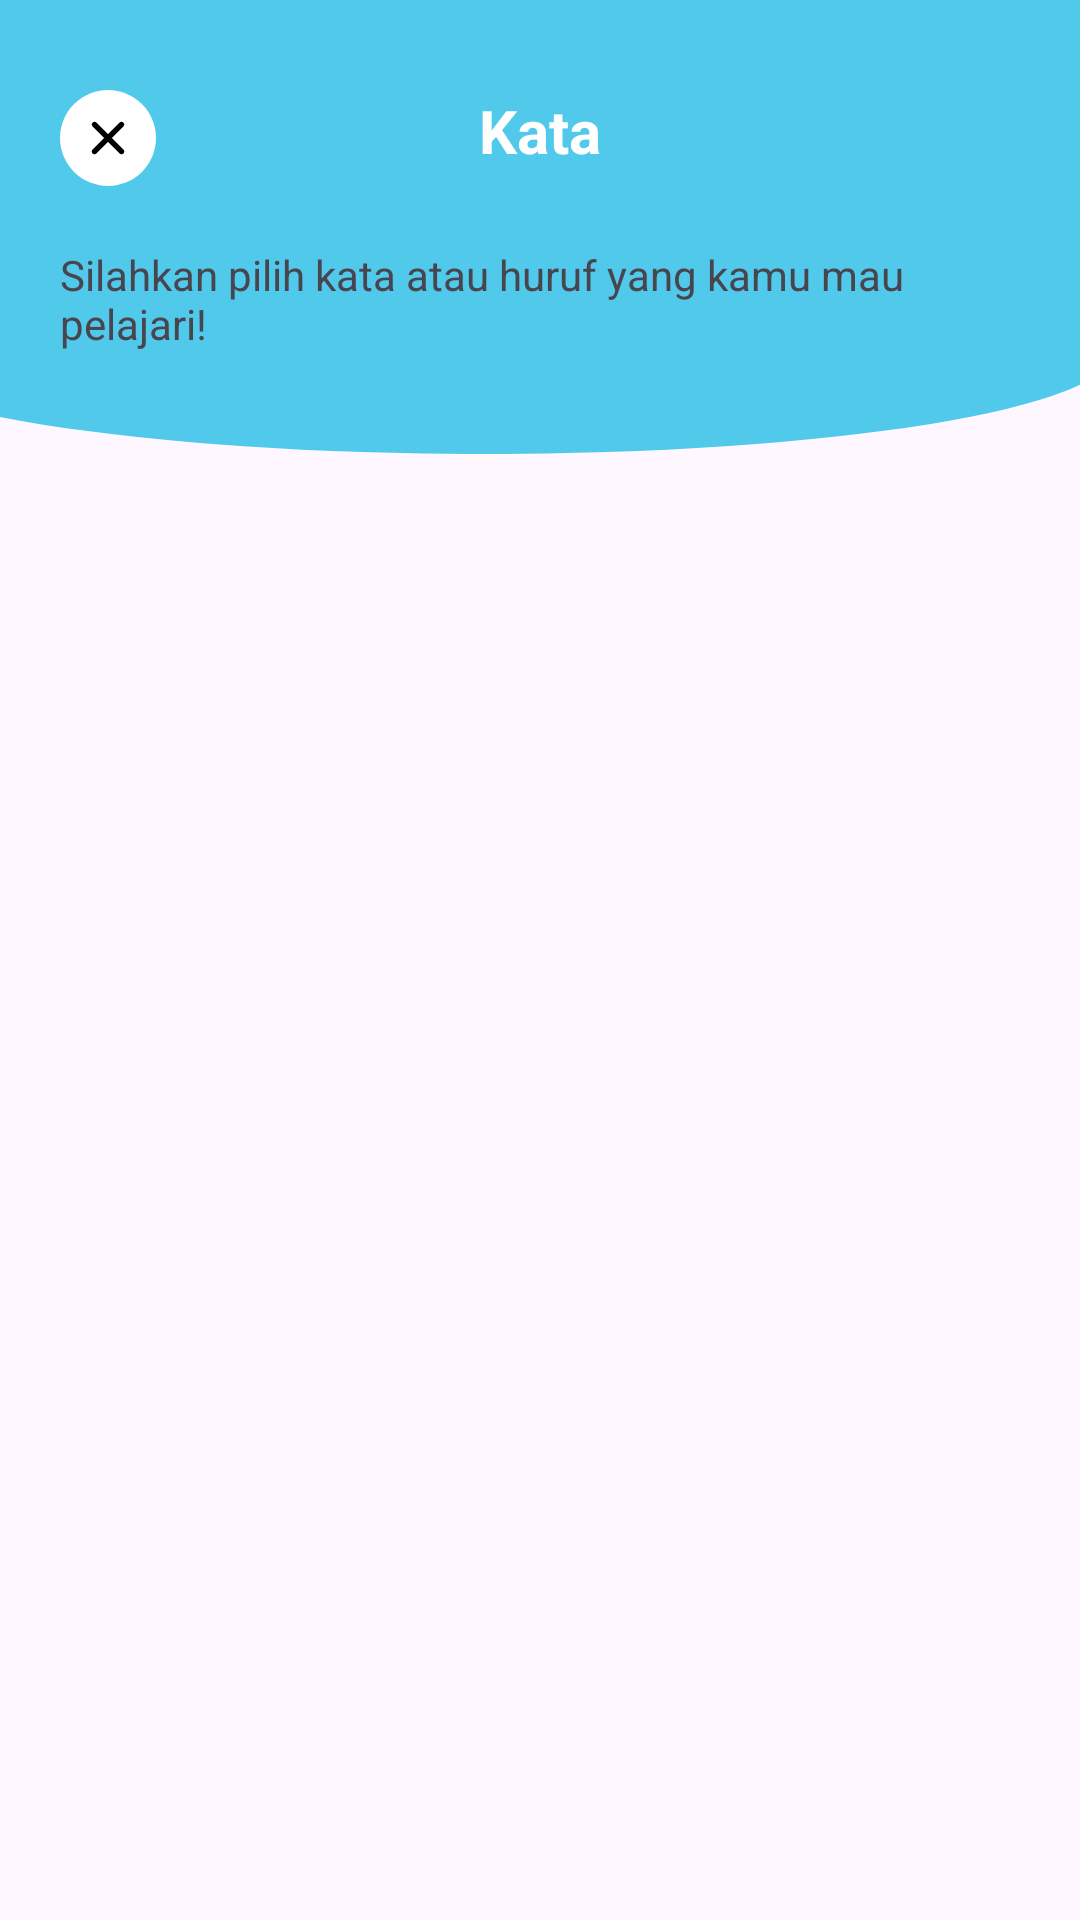

Here is an Android app screen rendered from its layout file. Give the layout XML and the strings, colors and styles it references.
<!-- AndroidManifest.xml: application theme Theme.Talkee -->
<!-- res/layout/activity_learn_list.xml -->
<?xml version="1.0" encoding="utf-8"?>
<androidx.constraintlayout.widget.ConstraintLayout xmlns:android="http://schemas.android.com/apk/res/android"
    xmlns:app="http://schemas.android.com/apk/res-auto"
    xmlns:tools="http://schemas.android.com/tools"
    android:id="@+id/main"
    android:layout_width="match_parent"
    android:layout_height="match_parent"
    tools:context=".LearnListActivity">

    <androidx.recyclerview.widget.RecyclerView
        android:id="@+id/recycler_view"
        android:layout_width="match_parent"
        android:layout_height="0dp"
        android:paddingHorizontal="14dp"
        android:paddingTop="50dp"
        android:clipToPadding="false"
        app:layout_constraintBottom_toBottomOf="parent"
        app:layout_constraintEnd_toEndOf="parent"
        app:layout_constraintStart_toStartOf="parent"
        app:layout_constraintTop_toBottomOf="@+id/section_top" />

    <LinearLayout
        android:id="@+id/section_top"
        android:layout_width="match_parent"
        android:layout_height="wrap_content"
        android:background="@color/primary"
        android:orientation="vertical"
        android:paddingTop="30dp"
        android:paddingHorizontal="20dp"
        app:layout_constraintEnd_toEndOf="parent"
        app:layout_constraintStart_toStartOf="parent"
        app:layout_constraintTop_toTopOf="parent" >

        <LinearLayout
            android:layout_width="match_parent"
            android:layout_height="wrap_content"
            android:orientation="horizontal">

            <ImageView
                android:id="@+id/btn_close"
                android:layout_width="32dp"
                android:layout_height="32dp"
                android:padding="10dp"
                android:src="@drawable/ic_close"
                android:background="@drawable/bg_circular"
                android:backgroundTint="@color/white"/>

            <TextView
                android:id="@+id/title"
                android:layout_width="0dp"
                android:layout_height="wrap_content"
                android:layout_weight="1"
                android:gravity="center"
                android:text="Kata"
                android:textColor="@color/white"
                android:textSize="20sp"
                android:textStyle="bold" />

            <ImageView
                android:layout_width="32dp"
                android:layout_height="32dp"
                android:padding="10dp"
                android:src="@drawable/ic_close"
                android:visibility="invisible"
                android:background="@drawable/bg_circular"
                android:backgroundTint="@color/white"/>
        </LinearLayout>

        <TextView
            android:layout_width="wrap_content"
            android:layout_height="wrap_content"
            android:text="Silahkan pilih kata atau huruf yang kamu mau pelajari!"
            android:layout_marginTop="20dp"/>
    </LinearLayout>

    <ImageView
        android:layout_width="match_parent"
        android:layout_height="wrap_content"
        android:scaleType="fitXY"
        app:srcCompat="@drawable/img_top_curve"
        app:layout_constraintEnd_toEndOf="parent"
        app:layout_constraintStart_toStartOf="parent"
        app:layout_constraintTop_toBottomOf="@+id/section_top" />

    <ProgressBar
        android:id="@+id/progress_circular"
        android:layout_width="wrap_content"
        android:layout_height="wrap_content"
        android:visibility="gone"
        app:layout_constraintTop_toTopOf="parent"
        app:layout_constraintBottom_toBottomOf="parent"
        app:layout_constraintEnd_toEndOf="parent"
        app:layout_constraintStart_toStartOf="parent"/>

    <TextView
        android:id="@+id/tv_failed_to_load"
        android:layout_width="wrap_content"
        android:layout_height="wrap_content"
        android:visibility="gone"
        android:gravity="center"
        android:text="Gagal mendapatkan kelas.\nSilahkan coba lagi nanti ya!"
        app:layout_constraintTop_toTopOf="parent"
        app:layout_constraintBottom_toBottomOf="parent"
        app:layout_constraintEnd_toEndOf="parent"
        app:layout_constraintStart_toStartOf="parent"/>
</androidx.constraintlayout.widget.ConstraintLayout>
<!-- resources referenced by this layout -->
<resources>
  <color name="primary">#50C9EB</color>
  <color name="white">#FFFFFFFF</color>
  <!-- drawable bg_circular (drawable) -->
  <?xml version="1.0" encoding="utf-8"?>
  <shape xmlns:android="http://schemas.android.com/apk/res/android"
      android:shape="oval" >
  
      <solid android:color="@color/primary"/>
  </shape>
  <!-- drawable ic_close (drawable) -->
  <vector xmlns:android="http://schemas.android.com/apk/res/android" android:height="24dp" android:viewportHeight="10" android:viewportWidth="10" android:width="24dp">
        
      <path android:fillColor="#000000" android:pathData="M6.057,4.999L9.282,1.782C9.424,1.641 9.503,1.449 9.503,1.249C9.503,1.05 9.424,0.858 9.282,0.717C9.141,0.576 8.95,0.496 8.75,0.496C8.55,0.496 8.359,0.576 8.217,0.717L5,3.942L1.782,0.717C1.641,0.576 1.45,0.496 1.25,0.496C1.05,0.496 0.859,0.576 0.717,0.717C0.576,0.858 0.497,1.05 0.497,1.249C0.497,1.449 0.576,1.641 0.717,1.782L3.942,4.999L0.717,8.217C0.647,8.287 0.591,8.37 0.553,8.461C0.515,8.552 0.496,8.65 0.496,8.749C0.496,8.848 0.515,8.946 0.553,9.038C0.591,9.129 0.647,9.212 0.717,9.282C0.787,9.352 0.87,9.408 0.962,9.446C1.053,9.484 1.151,9.504 1.25,9.504C1.349,9.504 1.447,9.484 1.538,9.446C1.63,9.408 1.713,9.352 1.782,9.282L5,6.057L8.217,9.282C8.287,9.352 8.37,9.408 8.462,9.446C8.553,9.484 8.651,9.504 8.75,9.504C8.849,9.504 8.947,9.484 9.038,9.446C9.13,9.408 9.213,9.352 9.282,9.282C9.353,9.212 9.409,9.129 9.447,9.038C9.485,8.946 9.504,8.848 9.504,8.749C9.504,8.65 9.485,8.552 9.447,8.461C9.409,8.37 9.353,8.287 9.282,8.217L6.057,4.999Z"/>
      
  </vector>
  <!-- drawable img_top_curve (drawable) -->
  <vector xmlns:android="http://schemas.android.com/apk/res/android"
      android:width="390dp"
      android:height="34dp"
      android:viewportWidth="390"
      android:viewportHeight="34">
    <path
        android:pathData="M-52,0a227,34 0,1 0,454 0a227,34 0,1 0,-454 0z"
        android:fillColor="#50C9EB"/>
  </vector>
  <style name="Theme.Talkee" parent="Base.Theme.Talkee" />
  <style name="Base.Theme.Talkee" parent="Theme.Material3.Light.NoActionBar">
          <item name="colorPrimary">@color/primary</item>
          <item name="fontFamily">@font/poppins</item>
          <item name="android:indeterminateTint">@color/primary</item>
      </style>
</resources>
